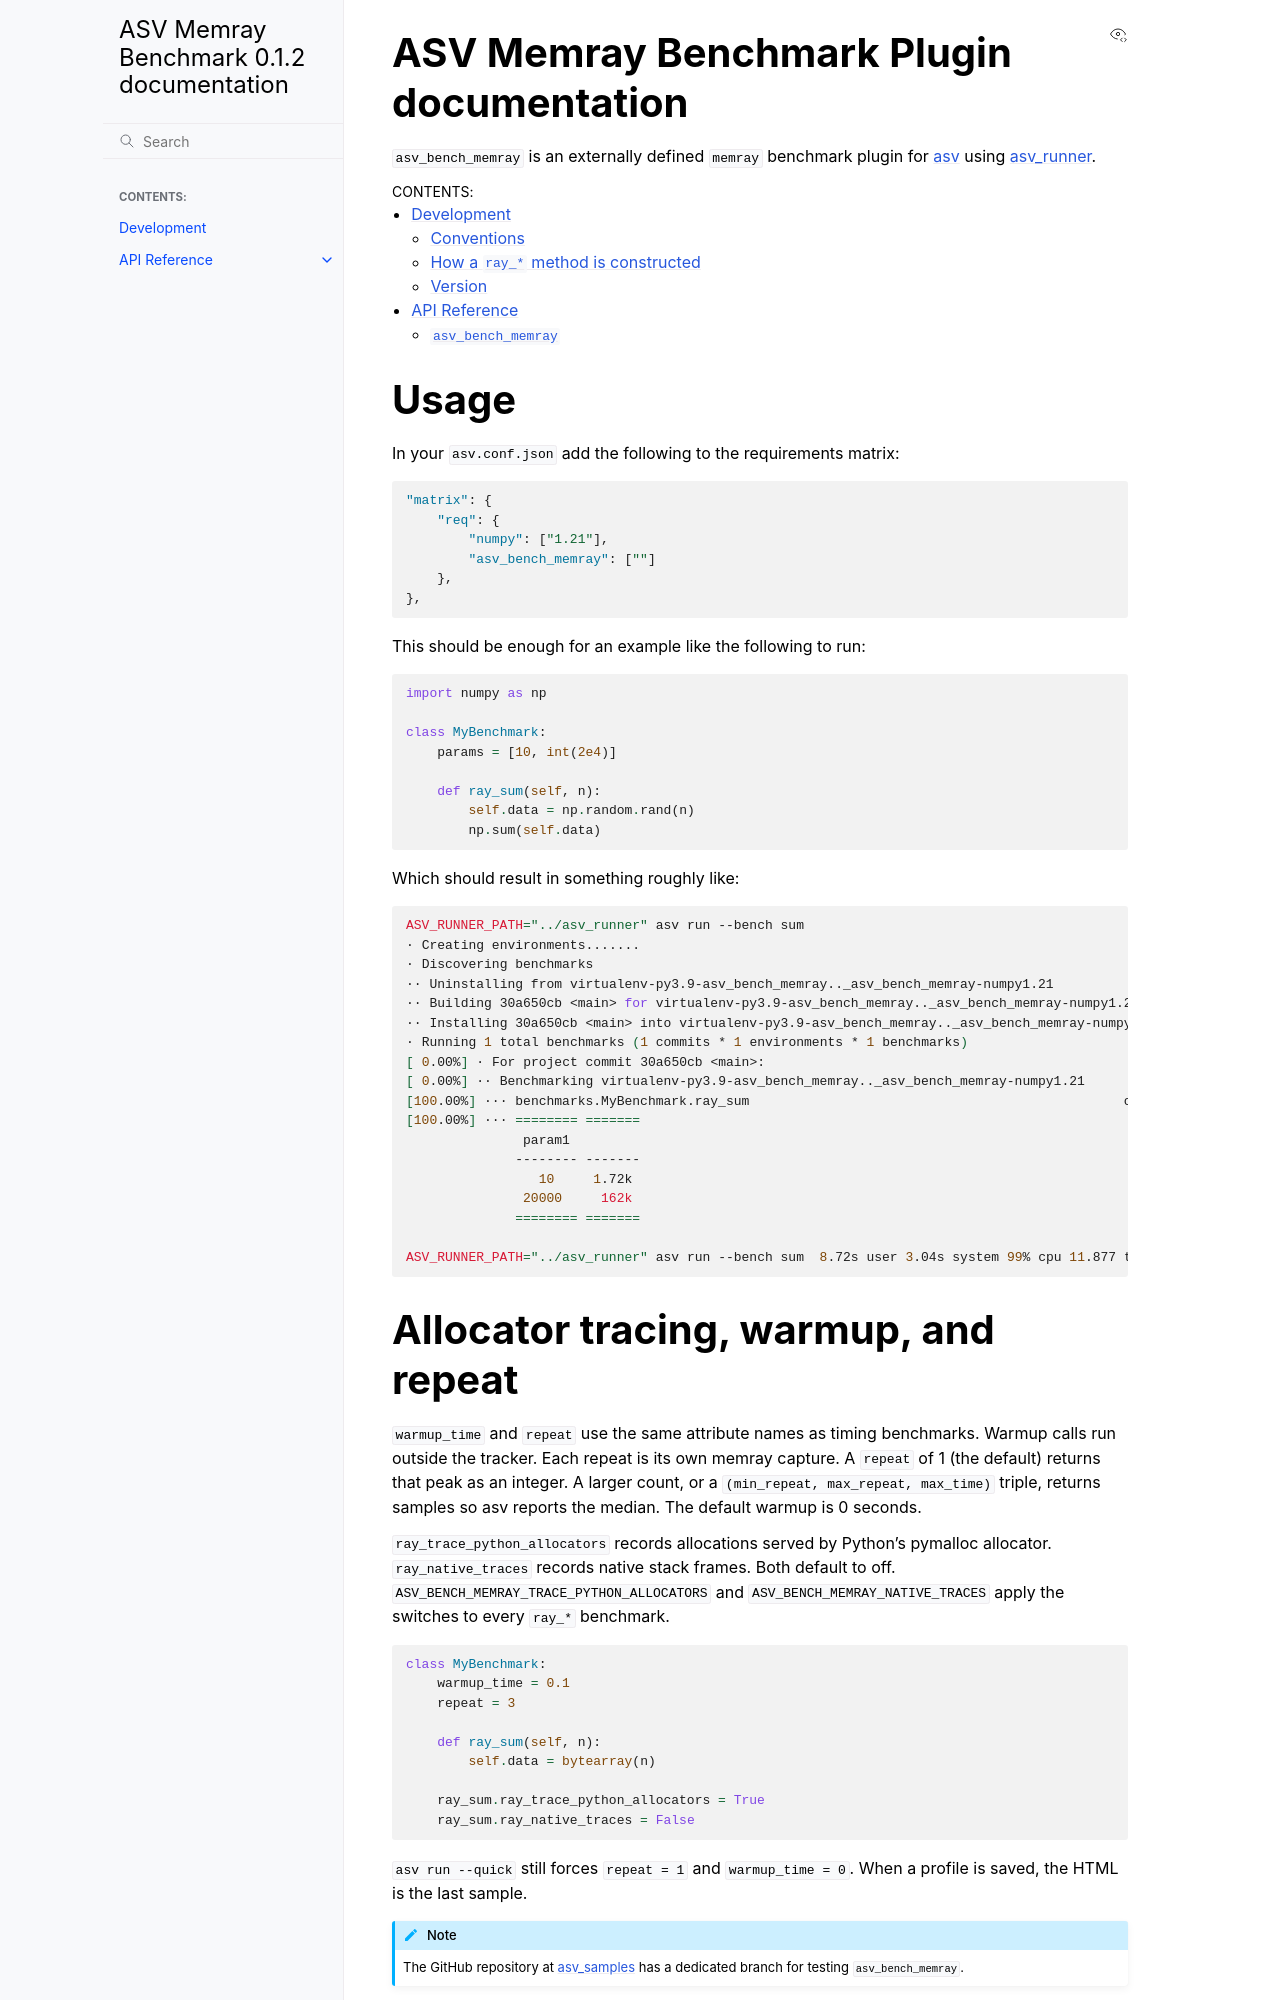

repository: HaoZeke/asv_bench_memray · page: index.html · generator: sphinx

ASV Memray Benchmark Plugin documentation
=========================================

``asv_bench_memray`` is an externally defined ``memray`` benchmark plugin for
:doc:`asv <asv:index>` using :doc:`asv_runner <asv_runner:index>`.

.. toctree::
   :maxdepth: 2
   :caption: Contents:

   development
   apidocs/index

Usage
=====

In your ``asv.conf.json`` add the following to the requirements matrix:

.. code:: json

   "matrix": {
       "req": {
           "numpy": ["1.21"],
           "asv_bench_memray": [""]
       },
   },

This should be enough for an example like the following to run:

.. code:: python

   import numpy as np

   class MyBenchmark:
       params = [10, int(2e4)]

       def ray_sum(self, n):
           self.data = np.random.rand(n)
           np.sum(self.data)

Which should result in something roughly like:

.. code:: sh

   ASV_RUNNER_PATH="../asv_runner" asv run --bench sum
   · Creating environments.......
   · Discovering benchmarks
   ·· Uninstalling from virtualenv-py3.9-asv_bench_memray.._asv_bench_memray-numpy1.21
   ·· Building 30a650cb <main> for virtualenv-py3.9-asv_bench_memray.._asv_bench_memray-numpy1.21.
   ·· Installing 30a650cb <main> into virtualenv-py3.9-asv_bench_memray.._asv_bench_memray-numpy1.21
   · Running 1 total benchmarks (1 commits * 1 environments * 1 benchmarks)
   [ 0.00%] · For project commit 30a650cb <main>:
   [ 0.00%] ·· Benchmarking virtualenv-py3.9-asv_bench_memray.._asv_bench_memray-numpy1.21
   [100.00%] ··· benchmarks.MyBenchmark.ray_sum                                                ok
   [100.00%] ··· ======== =======
                  param1
                 -------- -------
                    10     1.72k
                  20000     162k
                 ======== =======

   ASV_RUNNER_PATH="../asv_runner" asv run --bench sum  8.72s user 3.04s system 99% cpu 11.877 total
